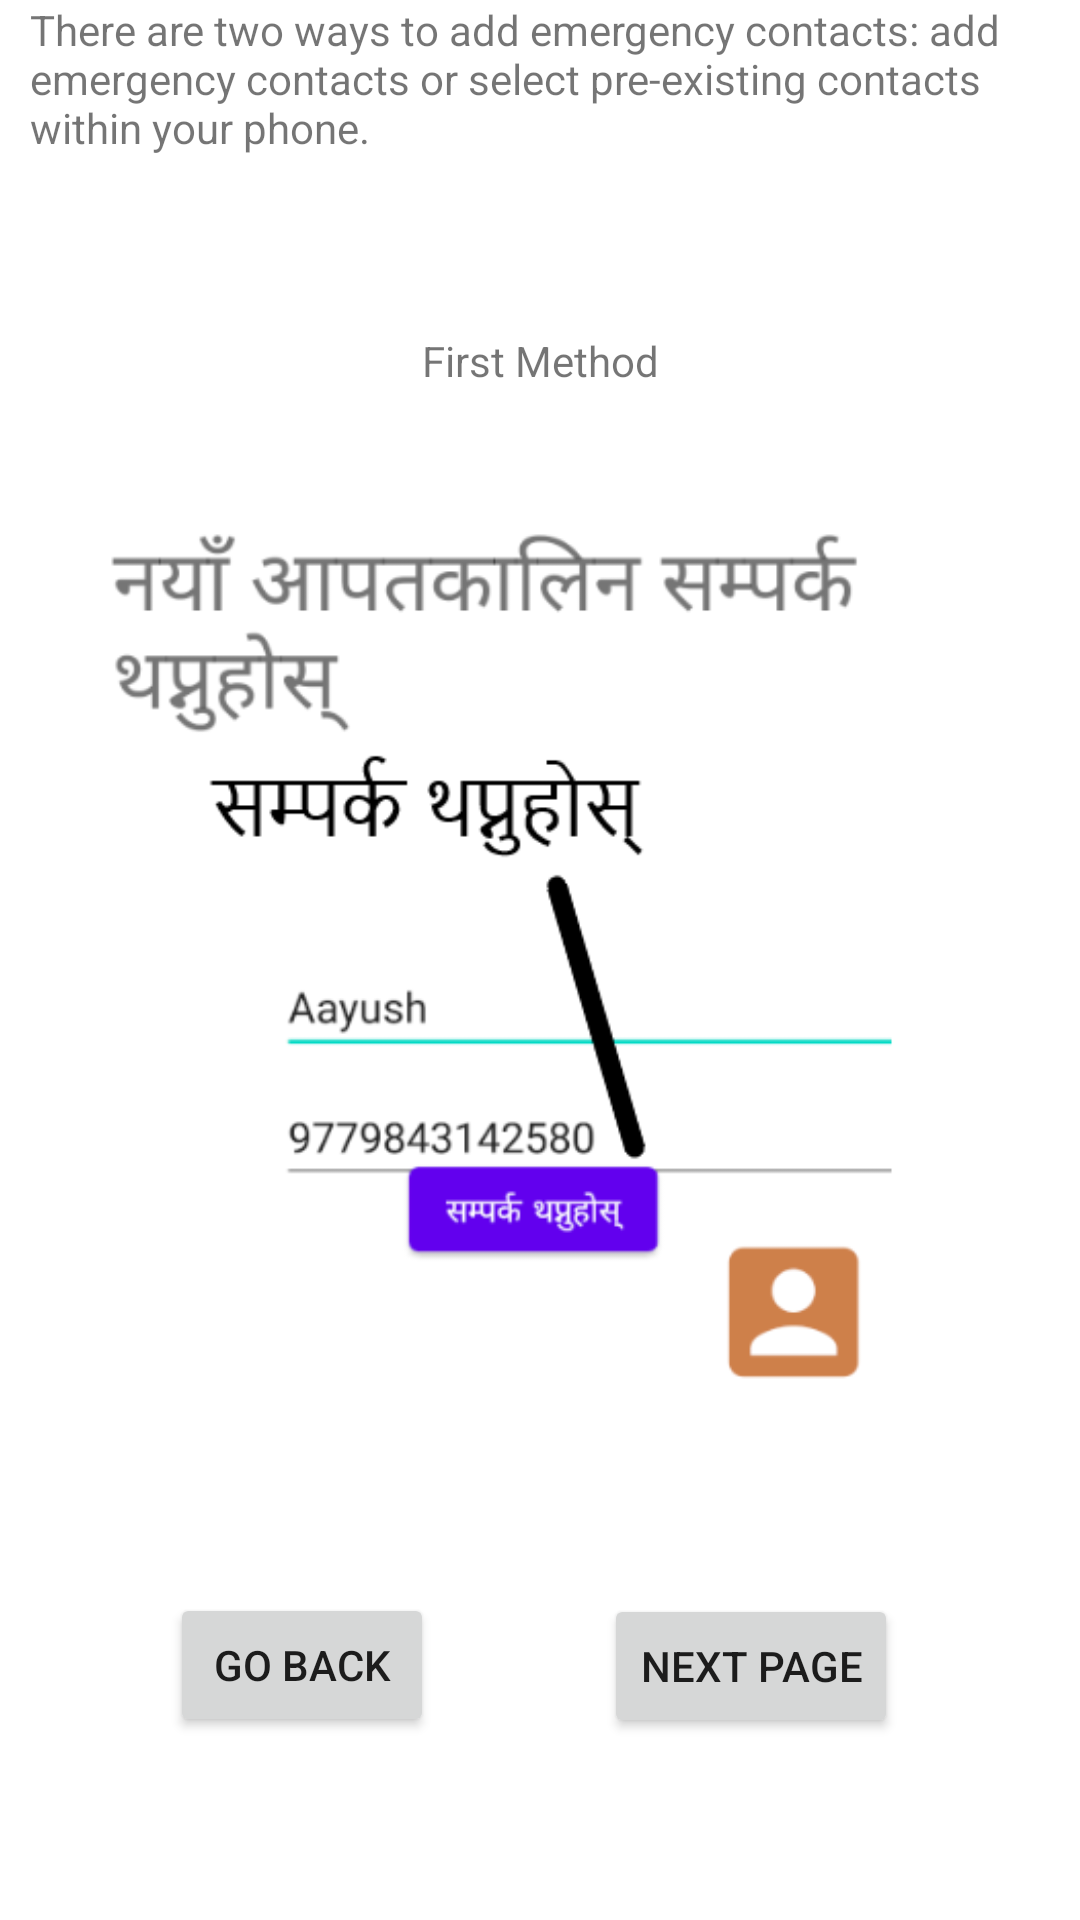

Layout XML and referenced resources for this Android screen:
<!-- AndroidManifest.xml: application theme Theme.Surakchya -->
<!-- res/layout/activity_user_guide_add_contact_two.xml -->
<?xml version="1.0" encoding="utf-8"?>
<androidx.constraintlayout.widget.ConstraintLayout xmlns:android="http://schemas.android.com/apk/res/android"
    xmlns:app="http://schemas.android.com/apk/res-auto"
    xmlns:tools="http://schemas.android.com/tools"
    android:layout_width="match_parent"
    android:layout_height="match_parent"
    tools:context=".UserGuideAddContactTwo">

    <TextView
        android:id="@+id/textView34"
        android:layout_width="340dp"
        android:layout_height="110dp"
        android:text="@string/user_add_con_type"
        app:layout_constraintBottom_toTopOf="@+id/textView35"
        app:layout_constraintEnd_toEndOf="parent"
        app:layout_constraintStart_toStartOf="parent"
        app:layout_constraintTop_toTopOf="parent" />

    <ImageView
        android:id="@+id/imageView18"
        android:layout_width="357dp"
        android:layout_height="299dp"
        app:layout_constraintBottom_toBottomOf="parent"
        app:layout_constraintEnd_toEndOf="parent"
        app:layout_constraintStart_toStartOf="parent"
        app:layout_constraintTop_toTopOf="parent"
        app:srcCompat="@drawable/add_contact_manual" />

    <TextView
        android:id="@+id/textView35"
        android:layout_width="wrap_content"
        android:layout_height="wrap_content"
        android:text="@string/user_con_add_two_con"
        app:layout_constraintBottom_toTopOf="@+id/imageView18"
        app:layout_constraintEnd_toEndOf="parent"
        app:layout_constraintStart_toStartOf="parent"
        app:layout_constraintTop_toTopOf="parent"
        app:layout_constraintVertical_bias="0.729" />

    <Button
        android:id="@+id/buttonUserBackAddConPageOne"
        android:layout_width="wrap_content"
        android:layout_height="wrap_content"
        android:text="@string/back_button"
        app:layout_constraintBottom_toBottomOf="parent"
        app:layout_constraintEnd_toStartOf="@+id/buttonUserNextADDCONTWO"
        app:layout_constraintStart_toStartOf="parent"
        app:layout_constraintTop_toBottomOf="@+id/imageView18" />

    <Button
        android:id="@+id/buttonUserNextADDCONTWO"
        android:layout_width="wrap_content"
        android:layout_height="wrap_content"
        android:text="@string/next_page"
        app:layout_constraintBottom_toBottomOf="parent"
        app:layout_constraintEnd_toEndOf="parent"
        app:layout_constraintHorizontal_bias="0.769"
        app:layout_constraintStart_toStartOf="parent"
        app:layout_constraintTop_toBottomOf="@+id/imageView18"
        app:layout_constraintVertical_bias="0.505" />
</androidx.constraintlayout.widget.ConstraintLayout>
<!-- resources referenced by this layout -->
<resources>
  <!-- drawable add_contact_manual: png bitmap (drawable, 27176 bytes) -->
  <string name="back_button">Go Back</string>
  <string name="next_page">Next Page</string>
  <string name="user_add_con_type">There are two ways to add emergency contacts: add emergency contacts or select pre-existing  contacts within your phone.</string>
  <string name="user_con_add_two_con">First Method</string>
  <style name="Theme.Surakchya" parent="Theme.MaterialComponents.DayNight.DarkActionBar">
          
          <item name="colorPrimary">@color/purple_500</item>
          <item name="colorPrimaryVariant">@color/purple_700</item>
          <item name="colorOnPrimary">@color/white</item>
          
          <item name="colorSecondary">@color/teal_200</item>
          <item name="colorSecondaryVariant">@color/teal_700</item>
          <item name="colorOnSecondary">@color/black</item>
          
          <item name="android:statusBarColor" tools:targetApi="l">?attr/colorPrimaryVariant</item>
          
      </style>
  <color name="purple_500">#FF6200EE</color>
  <color name="purple_700">#FF3700B3</color>
  <color name="white">#FFFFFFFF</color>
  <color name="teal_200">#FF03DAC5</color>
  <color name="teal_700">#FF018786</color>
  <color name="black">#FF000000</color>
</resources>
